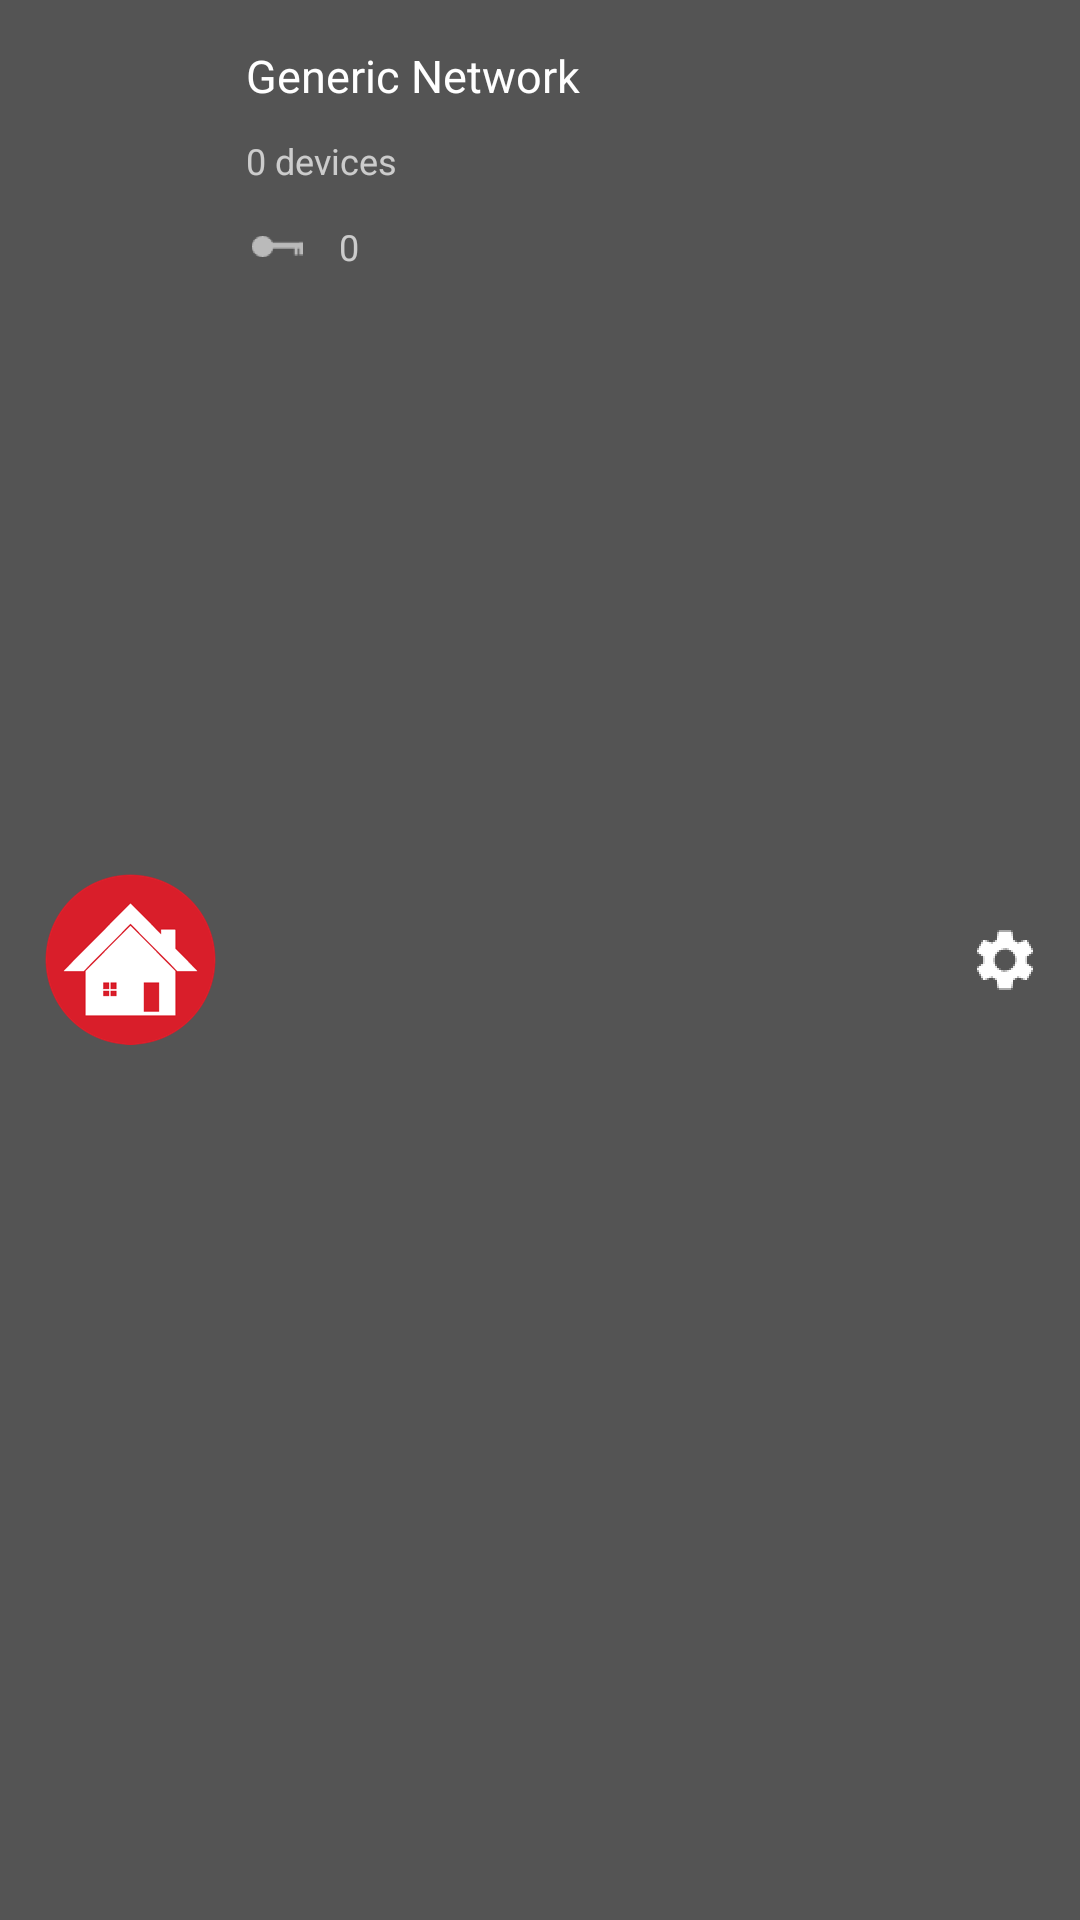

Layout XML and referenced resources for this Android screen:
<!-- AndroidManifest.xml: application theme AppTheme -->
<!-- res/layout/groups_adapter.xml -->
<?xml version="1.0" encoding="utf-8"?>
<LinearLayout xmlns:android="http://schemas.android.com/apk/res/android"
    android:id="@+id/ll_network"
    android:layout_width="match_parent"
    android:layout_height="wrap_content"
    android:background="@drawable/selector_adapter"
    android:orientation="horizontal"
    android:padding="@dimen/adapter_layout_padding"
    android:theme="@style/AppTheme.Light">


    <CheckBox
        android:id="@+id/cb_selected"
        android:layout_width="wrap_content"
        android:layout_height="match_parent"
        android:buttonTint="@android:color/white"
        android:clickable="false"
        android:focusable="false"
        android:padding="@dimen/adapter_item_padding"
        android:visibility="gone" />

    <ImageView
        android:layout_width="wrap_content"
        android:layout_height="wrap_content"
        android:layout_gravity="center"
        android:padding="@dimen/adapter_item_padding"
        android:src="@drawable/home" />

    <LinearLayout
        android:layout_width="0dp"
        android:layout_height="wrap_content"
        android:layout_weight="1"
        android:orientation="vertical">

        <TextView
            android:id="@+id/tv_group_name"
            android:layout_width="wrap_content"
            android:layout_height="wrap_content"
            android:padding="@dimen/adapter_item_padding"
            android:text="Generic Network"
            android:textColor="@color/adapter_item_title_color"
            android:textSize="@dimen/adapter_label_big_size" />

        <TextView
            android:id="@+id/tv_group_devices"
            android:layout_width="match_parent"
            android:layout_height="wrap_content"
            android:padding="@dimen/adapter_item_padding"
            android:text="0 devices"
            android:textColor="@color/adapter_item_label_color"
            android:textSize="@dimen/adapter_label_medium_size" />

        <LinearLayout
            android:layout_width="match_parent"
            android:layout_height="wrap_content"
            android:orientation="horizontal">

            <ImageView
                android:layout_width="wrap_content"
                android:layout_height="wrap_content"
                android:padding="@dimen/adapter_item_padding"
                android:src="@drawable/key_small" />

            <TextView
                android:id="@+id/tv_group_key_index"
                android:layout_width="match_parent"
                android:layout_height="match_parent"
                android:gravity="left|center_vertical"
                android:padding="@dimen/adapter_item_padding"
                android:text="0"
                android:textColor="@color/adapter_item_label_color"
                android:textSize="@dimen/adapter_label_medium_size" />
        </LinearLayout>
    </LinearLayout>

    <ImageView
        android:id="@+id/iv_config"
        android:layout_width="wrap_content"
        android:layout_height="wrap_content"
        android:layout_gravity="center"
        android:padding="@dimen/adapter_item_padding"
        android:src="@drawable/baseline_settings_black_18dp" />
</LinearLayout>
<!-- resources referenced by this layout -->
<resources>
  <color name="adapter_item_label_color">#B3FFFFFF</color>
  <color name="adapter_item_title_color">#FFFFFF</color>
  <dimen name="adapter_item_padding">5dp</dimen>
  <dimen name="adapter_label_big_size">15sp</dimen>
  <dimen name="adapter_label_medium_size">12sp</dimen>
  <dimen name="adapter_layout_padding">10dp</dimen>
  <!-- drawable baseline_settings_black_18dp: png bitmap (drawable-hdpi, 718 bytes) -->
  <!-- drawable home: png bitmap (drawable-hdpi, 5683 bytes) -->
  <!-- drawable key_small: png bitmap (drawable-hdpi, 463 bytes) -->
  <!-- drawable selector_adapter (drawable) -->
  <?xml version="1.0" encoding="utf-8"?>
  <selector xmlns:android="http://schemas.android.com/apk/res/android">
      <item android:drawable="@color/adapter_item_background_pressed" android:state_pressed="true" />
      <item android:drawable="@color/adapter_item_background" />
  </selector>
  <style name="AppTheme.Light" parent="Theme.AppCompat.Light">
          <item name="colorPrimary">@color/alizarin_crimson</item>
          <item name="colorPrimaryDark">@color/alizarin_crimson_darker</item>
          <item name="colorAccent">@color/alizarin_crimson</item>
          <item name="windowActionBar">false</item>
          <item name="windowNoTitle">true</item>
      </style>
  <style name="AppTheme" parent="Theme.AppCompat">
          
          <item name="actionModeBackground">@color/primaryDarker</item>
          <item name="colorPrimary">@color/alizarin_crimson</item>
          <item name="colorPrimaryDark">@color/alizarin_crimson_darker</item>
          <item name="colorAccent">@android:color/white</item>
          <item name="windowActionBar">false</item>
          <item name="windowNoTitle">true</item>
          <item name="windowActionModeOverlay">true</item>
      </style>
  <color name="adapter_item_background_pressed">#656565</color>
  <color name="adapter_item_background">#545454</color>
  <color name="alizarin_crimson">#d91f2a</color>
  <color name="alizarin_crimson_darker">#a0171f</color>
  <color name="primaryDarker">@color/alizarin_crimson_darker</color>
</resources>
